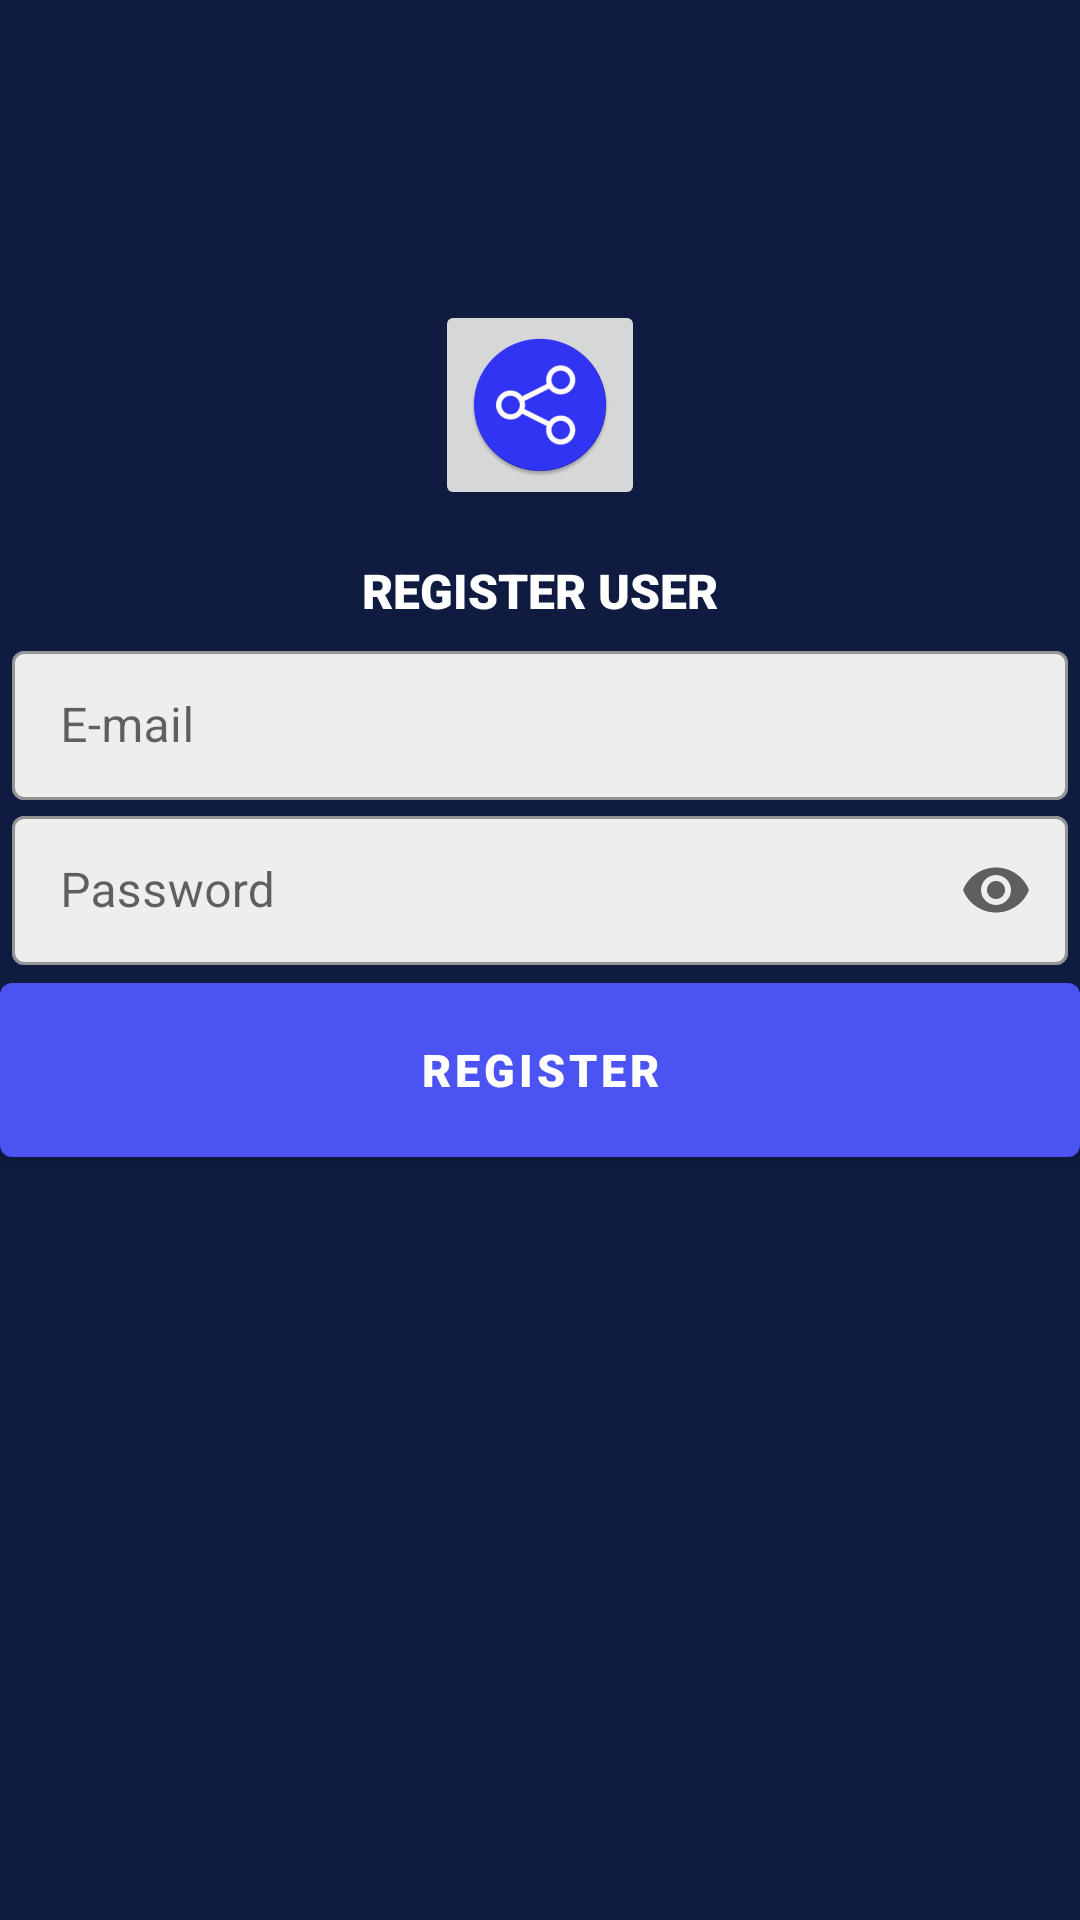

The Android layout XML behind this screen, and the referenced resources:
<!-- AndroidManifest.xml: application theme AppTheme -->
<!-- res/layout/activity_register_user.xml -->
<?xml version="1.0" encoding="utf-8"?>
<ScrollView
    xmlns:android="http://schemas.android.com/apk/res/android"
    xmlns:app="http://schemas.android.com/apk/res-auto"
    xmlns:tools="http://schemas.android.com/tools"
    android:layout_width="match_parent"
    android:layout_height="match_parent"
    android:background="@color/backgroundColor">

<androidx.constraintlayout.widget.ConstraintLayout
    android:layout_width="match_parent"
    android:layout_height="match_parent"
    tools:context=".Controller.RegisterUserActivity">

    <androidx.appcompat.widget.AppCompatImageView
        android:id="@+id/ic_logo"
        style="@style/Logo"
        android:contentDescription="@string/txt_description_image"
        android:src="@mipmap/ic_icon_round"
        app:layout_constraintEnd_toEndOf="parent"
        app:layout_constraintStart_toStartOf="parent"
        app:layout_constraintTop_toTopOf="parent" />

    <com.google.android.material.textview.MaterialTextView
        android:id="@+id/txt_title"
        style="@style/Title"
        android:layout_marginTop="16dp"
        android:text="@string/register_username_title"
        app:layout_constraintEnd_toEndOf="parent"
        app:layout_constraintStart_toStartOf="parent"
        app:layout_constraintTop_toBottomOf="@+id/ic_logo" />

    <com.google.android.material.textfield.TextInputLayout
        android:id="@+id/input_register_email"
        style="@style/TextBox"
        android:layout_margin="4dp"
        android:layout_marginStart="4dp"
        android:layout_marginTop="32dp"
        android:layout_marginEnd="4dp"
        android:hint="@string/hint_register_email"
        app:endIconMode="clear_text"
        app:layout_constraintEnd_toEndOf="parent"
        app:layout_constraintStart_toStartOf="parent"
        app:layout_constraintTop_toBottomOf="@+id/txt_title">

        <com.google.android.material.textfield.TextInputEditText
            android:id="@+id/edit_text_register_email"
            android:layout_width="match_parent"
            android:layout_height="match_parent"
            android:inputType="textEmailAddress|textNoSuggestions"
            android:maxLines="1" />

    </com.google.android.material.textfield.TextInputLayout>

    <com.google.android.material.textfield.TextInputLayout
        android:id="@+id/input_register_password"
        style="@style/TextBox"
        android:layout_marginStart="4dp"
        android:layout_marginEnd="4dp"
        android:hint="@string/hint_register_password"
        app:endIconMode="password_toggle"
        app:layout_constraintEnd_toEndOf="parent"
        app:layout_constraintStart_toStartOf="parent"
        app:layout_constraintTop_toBottomOf="@+id/input_register_email">

        <com.google.android.material.textfield.TextInputEditText
            android:id="@+id/edit_text_register_password"
            android:layout_width="match_parent"
            android:layout_height="match_parent"
            android:layout_centerHorizontal="true"
            android:layout_centerVertical="true"
            android:inputType="textPassword|textNoSuggestions"
            android:maxLines="1"
            android:textColorHint="#000000" />

    </com.google.android.material.textfield.TextInputLayout>

    
    <com.google.android.material.button.MaterialButton
        android:id="@+id/btn_register_user"
        style="@style/Button"
        android:layout_alignParentBottom="true"
        android:text="@string/btn_register"
        app:layout_constraintBottom_toBottomOf="parent"
        app:layout_constraintEnd_toEndOf="parent"
        app:layout_constraintStart_toStartOf="parent"
        app:layout_constraintTop_toBottomOf="@+id/input_register_password" />

</androidx.constraintlayout.widget.ConstraintLayout>
</ScrollView>
<!-- resources referenced by this layout -->
<resources>
  <color name="backgroundColor"> #0F1B40</color>
  <!-- mipmap ic_icon_round: png bitmap (mipmap-hdpi, 3720 bytes) -->
  <string name="btn_register">Register </string>
  <string name="hint_register_email"> E-mail </string>
  <string name="hint_register_password"> Password </string>
  <string name="register_username_title">Register User </string>
  <string name="txt_description_image"> Icon that represents the brand app</string>
  <style name="Button" parent="Widget.MaterialComponents.Button">
          <item name="android:layout_width">match_parent</item>
          <item name="android:layout_height">70dp</item>
          <item name="backgroundTint">@color/btn_color</item>
          <item name="textAllCaps"> true </item>
          <item name="textAppearanceButton">@color/txt_color</item>
          <item name="android:textSize">15sp</item>
          <item name="fontFamily">sans-serif-black</item>
      </style>
  <style name="Logo" parent="Widget.AppCompat.ImageButton">
          <item name="android:layout_width">70dp</item>
          <item name="android:layout_height">70dp</item>
          <item name="android:layout_gravity">center_horizontal</item>
          <item name="android:layout_marginTop">100dp</item>
          <item name="layout_constraintHorizontal_bias">0.5</item>
      </style>
  <style name="TextBox" parent="Widget.MaterialComponents.TextInputLayout.OutlinedBox.Dense">
          <item name="android:layout_width">match_parent</item>
          <item name="android:layout_height">55dp</item>
          <item name="boxBackgroundColor">@color/background_textbox</item>
          <item name="endIconMode"> clear_text</item>
      </style>
  <style name="Title" parent="Widget.MaterialComponents.TextView">
          <item name="android:layout_width">wrap_content</item>
          <item name="android:layout_height">wrap_content</item>
          <item name="android:layout_gravity">center_horizontal</item>
          <item name="android:layout_marginTop">100dp</item>
          <item name="textAllCaps">true</item>
          <item name="android:textSize">16sp</item>
          <item name="layout_constraintVertical_bias">0.15</item>
          <item name="fontFamily">sans-serif-black</item>
          <item name="android:textColor"> @color/white</item>
      </style>
  <style name="AppTheme" parent="Theme.MaterialComponents.Light.NoActionBar.Bridge">
          <item name="colorPrimary">@color/colorPrimary</item>
          <item name="colorPrimaryDark">@color/colorPrimaryDark</item>
          <item name="colorAccent">@color/colorAccent</item>
      </style>
  <color name="btn_color"> #4B53F2</color>
  <color name="txt_color"> #FCFAFA  </color>
  <color name="background_textbox"> #EEEEEE</color>
  <color name="white">#FFFFFFFF</color>
  <color name="colorPrimary"> #0F1B40</color>
  <color name="colorPrimaryDark"> #0D1526</color>
  <color name="colorAccent"> #F20574</color>
</resources>
